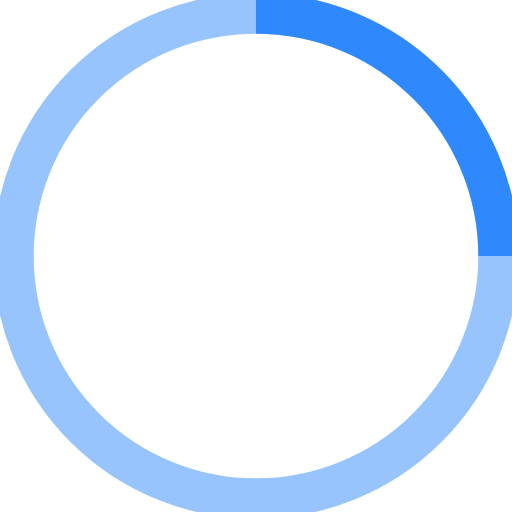
t = 0.00 s
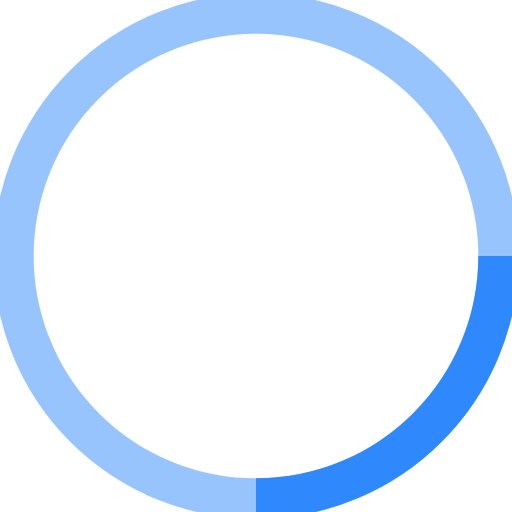
t = 0.18 s
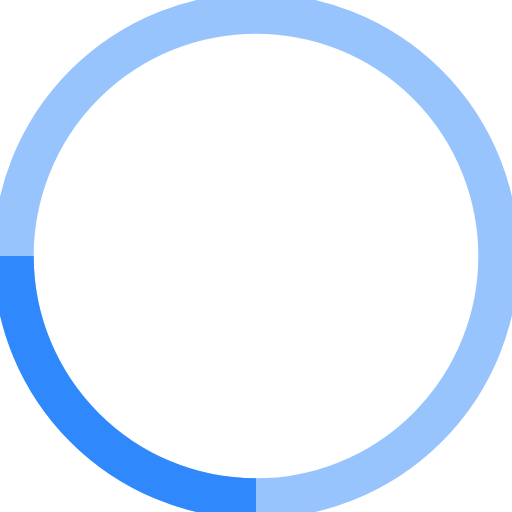
t = 0.35 s
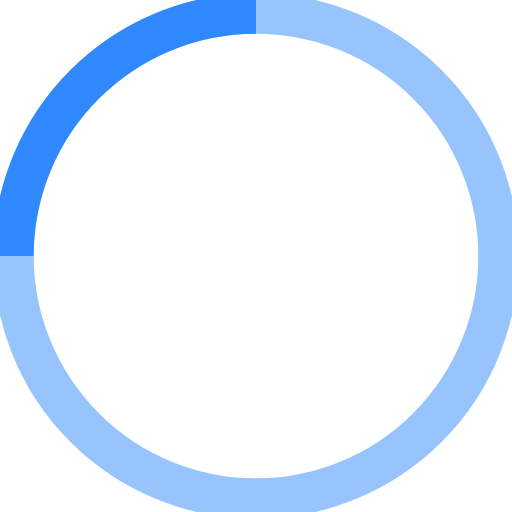
t = 0.53 s

The animated SVG that drew these frames (rendered in a browser with its animation timeline set to each time). Animation: 1 SMIL element (animateTransform=1); one cycle of 0.70 s, repeats indefinitely.

<svg width="38" height="38" viewBox="0 0 38 38" xmlns="http://www.w3.org/2000/svg" stroke="#2F89FC">
    <g fill="none" fill-rule="evenodd">
        <g transform="translate(1 1)" stroke-width="3">
            <circle stroke-opacity=".5" cx="18" cy="18" r="18"/>
            <path d="M36 18c0-9.94-8.06-18-18-18">
                <animateTransform
                    attributeName="transform"
                    type="rotate"
                    from="0 18 18"
                    to="360 18 18"
                    dur=".7s"
                    repeatCount="indefinite"/>
            </path>
        </g>
    </g>
</svg>